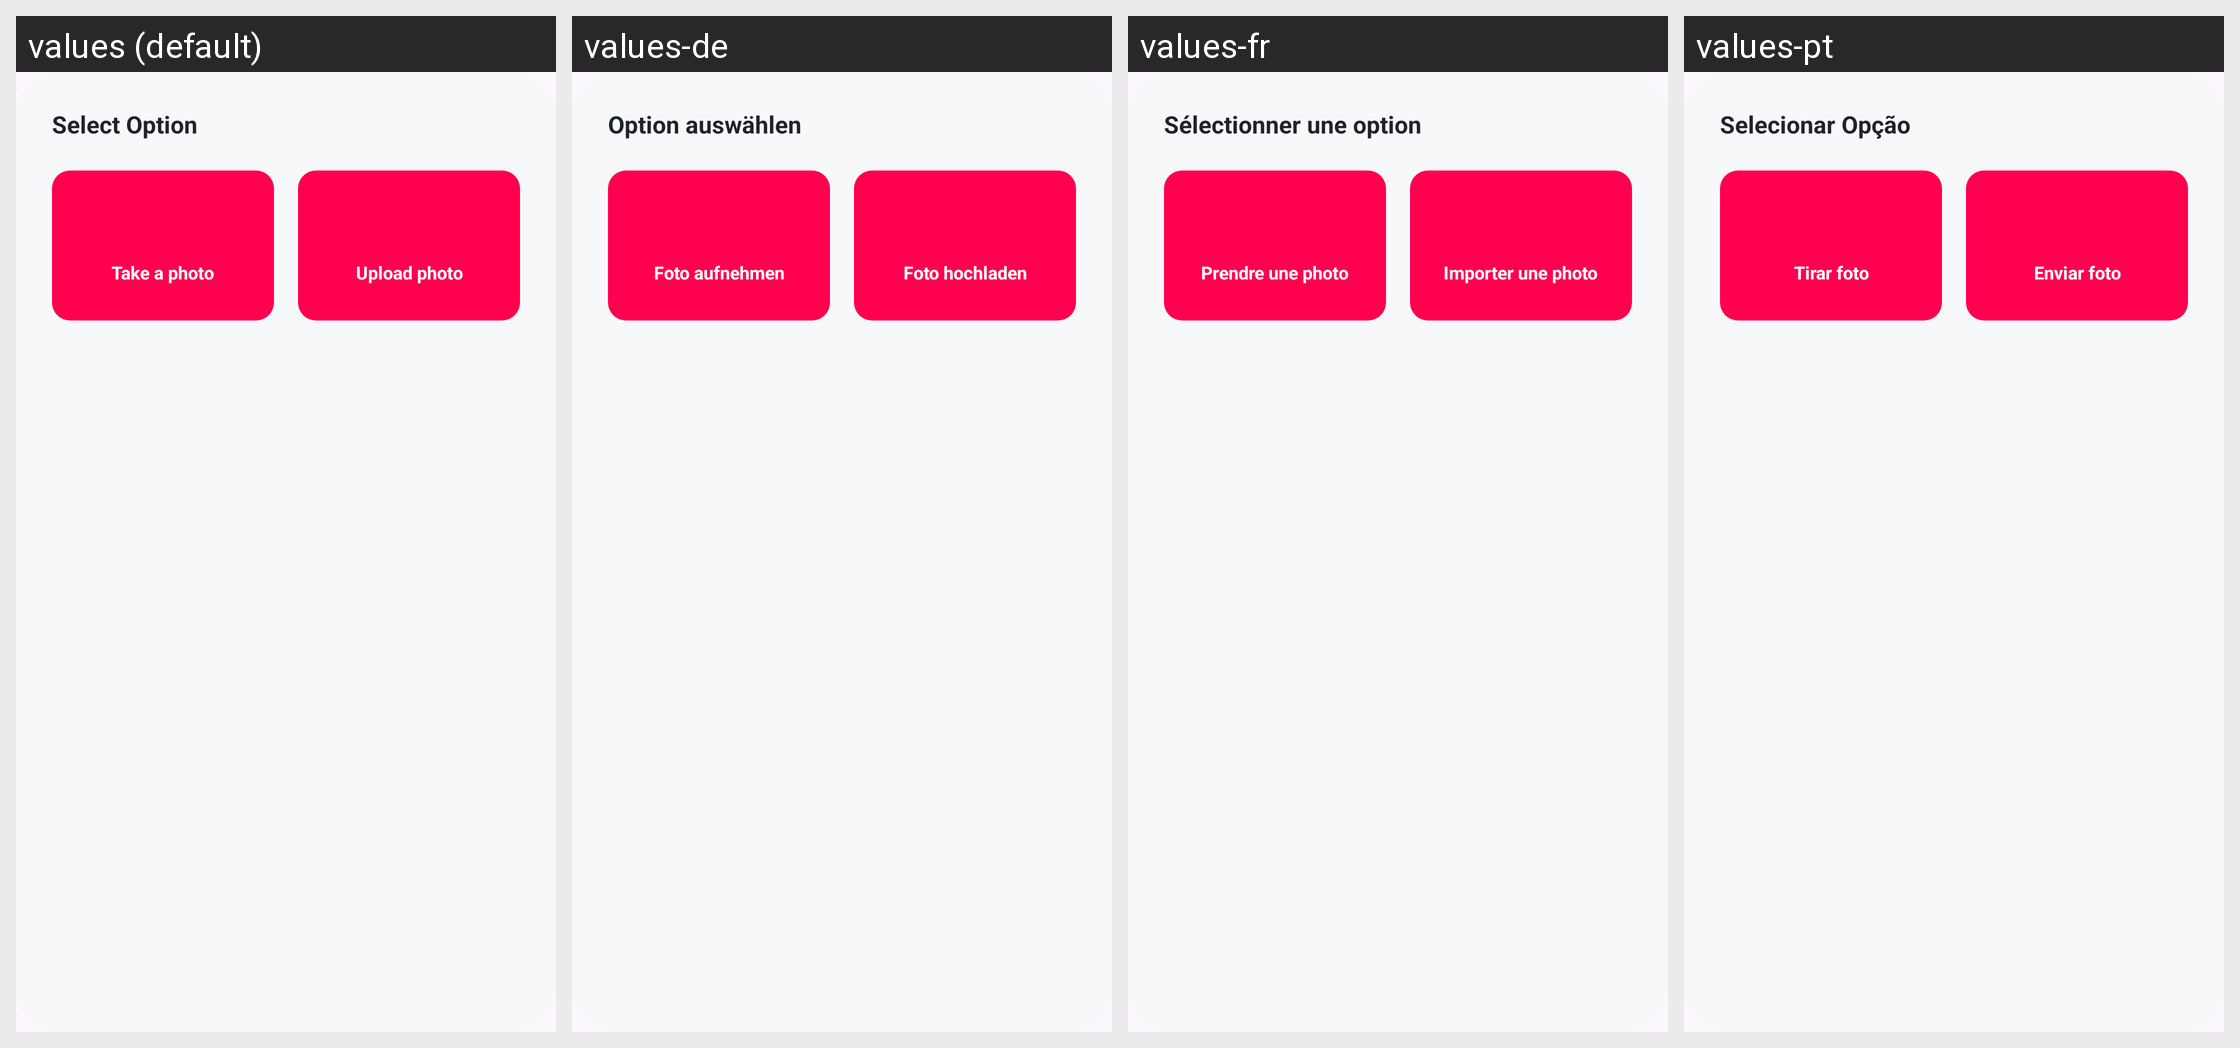

Here is an Android app screen in its default locale and in the app's own translations. Write out the translated-string differences for the strings that appear on this screen.
Android screen res/layout/dialog_select_photo.xml rendered under 4 locales, left to right: values (default), values-de, values-fr, values-pt. Device: Nexus 5 (rendered at 1080×1920; each locale shown at half size, 540×960, under a caption strip naming it); theme Theme.Giao_dien.
Other locales in the repository, not shown: values-es, values-hi, values-id, values-vi.
Strings drawn on this screen, with the default value and each locale's value (text and hints the layout hard-codes, and strings that could not be matched under every locale, appear in the picture but are not listed):

dialog_select_photo_title
  values: Select Option
  values-de: Option auswählen
  values-fr: Sélectionner une option
  values-pt: Selecionar Opção

btn_take_photo
  values: Take a photo
  values-de: Foto aufnehmen
  values-fr: Prendre une photo
  values-pt: Tirar foto

btn_upload_photo
  values: Upload photo
  values-de: Foto hochladen
  values-fr: Importer une photo
  values-pt: Enviar foto
